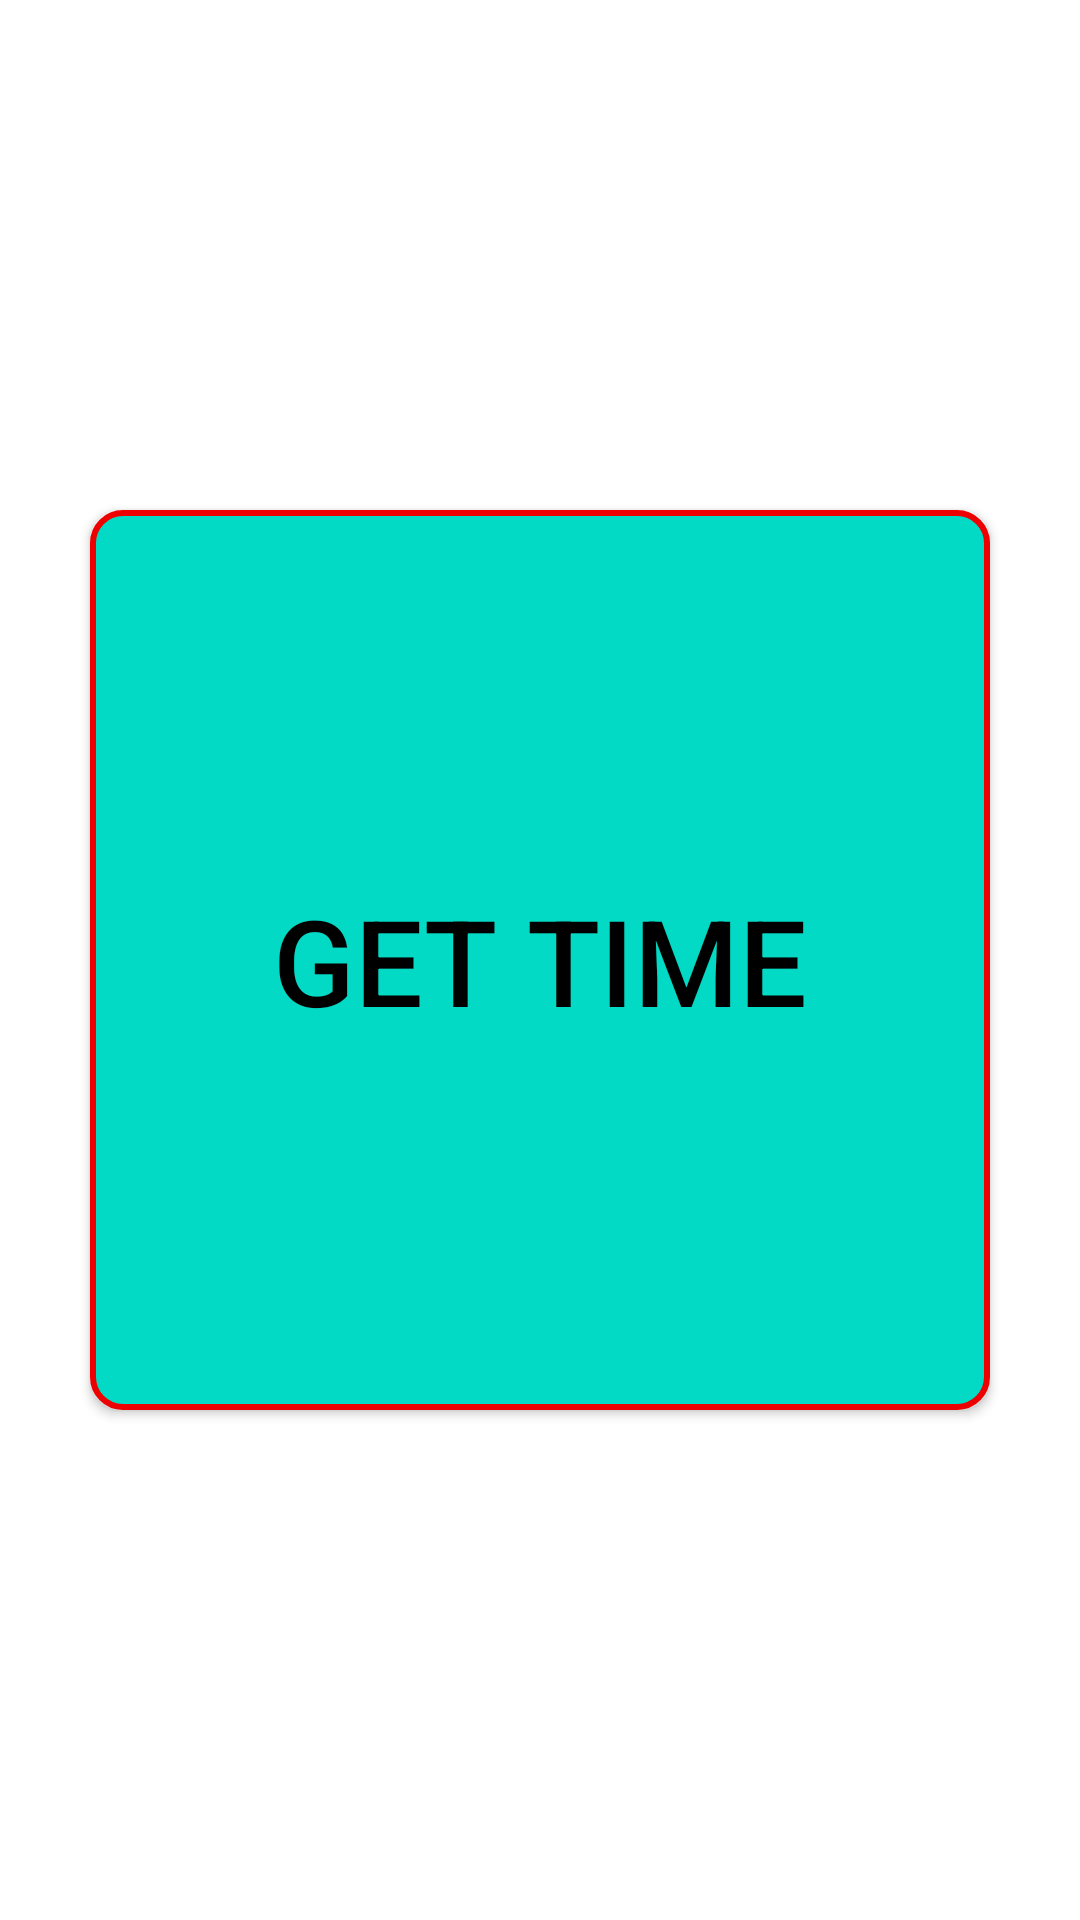

This screen was rendered from an Android layout file. Write that file and the resources it references.
<!-- AndroidManifest.xml: application theme Theme.RecyclerViewTasks -->
<!-- res/layout/fragment_controller.xml -->
<?xml version="1.0" encoding="utf-8"?>
<androidx.constraintlayout.widget.ConstraintLayout xmlns:android="http://schemas.android.com/apk/res/android"
    xmlns:app="http://schemas.android.com/apk/res-auto"
    xmlns:tools="http://schemas.android.com/tools"
    android:layout_width="match_parent"
    android:layout_height="match_parent"
    tools:context=".ControllerFragment">


    <Button
        android:id="@+id/region_btn"
        android:layout_width="300dp"
        android:layout_height="300dp"
        android:background="@drawable/ripple_custom"
        android:text="Get Time"
        android:textColor="@color/black"
        android:textSize="40sp"
        app:layout_constraintBottom_toBottomOf="parent"
        app:layout_constraintEnd_toEndOf="parent"
        app:layout_constraintStart_toStartOf="parent"
        app:layout_constraintTop_toTopOf="parent" />

</androidx.constraintlayout.widget.ConstraintLayout>
<!-- resources referenced by this layout -->
<resources>
  <color name="black">#FF000000</color>
  <!-- drawable ripple_custom (drawable) -->
  <?xml version="1.0" encoding="utf-8"?>
  <ripple xmlns:android="http://schemas.android.com/apk/res/android"
      android:color="@color/colorAccent"
      android:duration="@android:integer/config_shortAnimTime">
  
      <item>
  
          <shape android:shape="rectangle">
  
              <solid android:color="@color/teal_200"/>
              <stroke android:color="#ED0000" android:width="2dp"/>
              <corners android:radius="10dp"/>
  
          </shape>
  
  
          <selector>
              <item android:state_pressed="true" android:state_drag_hovered="true"/>
              <item android:state_pressed="false" />
          </selector>
      </item>
  
  </ripple>
  <style name="Theme.RecyclerViewTasks" parent="Theme.MaterialComponents.DayNight.NoActionBar">
          
          <item name="colorPrimary">@color/purple_500</item>
          <item name="colorPrimaryVariant">@color/purple_700</item>
          <item name="colorOnPrimary">@color/white</item>
          
          <item name="colorSecondary">@color/teal_200</item>
          <item name="colorSecondaryVariant">@color/teal_700</item>
          <item name="colorOnSecondary">@color/black</item>
          
          <item name="android:statusBarColor">?attr/colorPrimaryVariant</item>
          
      </style>
  <color name="colorAccent">#FF4081</color>
  <color name="teal_200">#FF03DAC5</color>
  <color name="purple_500">#FF6200EE</color>
  <color name="purple_700">#FF3700B3</color>
  <color name="white">#FFFFFFFF</color>
  <color name="teal_700">#FF018786</color>
</resources>
